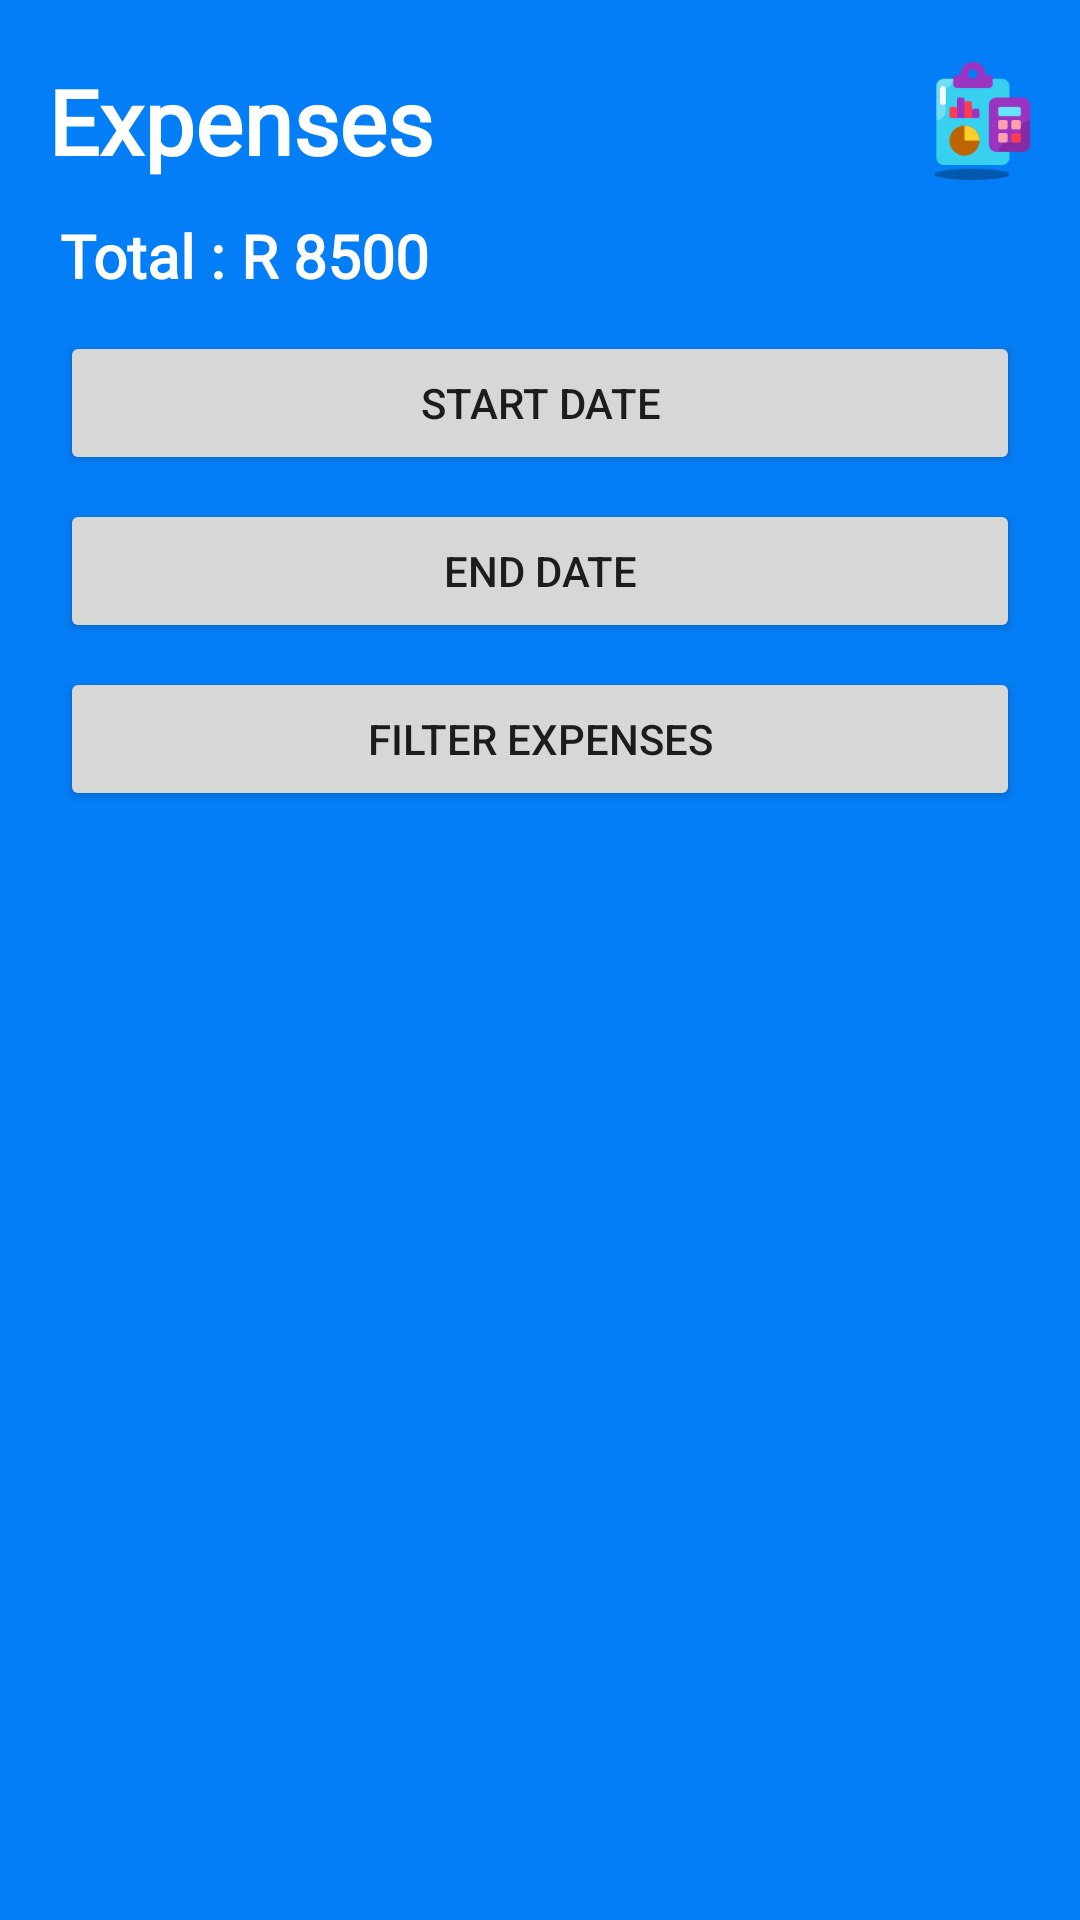

Layout XML and referenced resources for this Android screen:
<!-- AndroidManifest.xml: application theme Theme.Mint -->
<!-- res/layout/fragment_expenses.xml -->
<?xml version="1.0" encoding="utf-8"?>
<FrameLayout xmlns:android="http://schemas.android.com/apk/res/android"
    xmlns:tools="http://schemas.android.com/tools"
    android:layout_width="match_parent"
    android:layout_height="match_parent"
    android:background="@color/blue2"
    tools:context=".fragments.ExpensesFragment">

    <RelativeLayout
        android:layout_width="match_parent"
        android:layout_height="match_parent">

        
        <LinearLayout
            android:id="@+id/mainLL"
            android:layout_width="match_parent"
            android:layout_height="wrap_content"
            android:orientation="horizontal"
            android:layout_marginTop="20dp"
            android:paddingStart="16dp"
            android:paddingEnd="16dp">

            <TextView
                android:id="@+id/titleTv"
                android:layout_width="0dp"
                android:layout_height="wrap_content"
                android:layout_weight="1"
                android:text="@string/expenses"
                android:textColor="@color/white"
                android:textSize="30sp"
                android:textStyle="bold"
                android:fontFamily="@font/baloo_bhaijaan" />

            <ImageView
                android:id="@+id/logoIv"
                android:layout_width="40dp"
                android:layout_height="40dp"
                android:src="@drawable/logo"
                android:contentDescription="@string/content" />
        </LinearLayout>

        
        <LinearLayout
            android:id="@+id/totalLl"
            android:layout_width="match_parent"
            android:layout_height="wrap_content"
            android:layout_below="@id/mainLL"
            android:layout_marginTop="10dp"
            android:layout_marginStart="20dp"
            android:layout_marginEnd="20dp"
            android:orientation="horizontal"
            android:gravity="center_vertical">

            <TextView
                android:id="@+id/totalTv"
                android:layout_width="wrap_content"
                android:layout_height="wrap_content"
                android:text="Total : "
                android:textColor="@color/white"
                android:textSize="20sp"
                android:textStyle="bold"
                android:fontFamily="@font/adlam_display" />

            <TextView
                android:id="@+id/totalAmtTv"
                android:layout_width="0dp"
                android:layout_height="wrap_content"
                android:layout_weight="1"
                android:text="R 8500"
                android:textColor="@color/white"
                android:textSize="20sp"
                android:textStyle="bold"
                android:fontFamily="@font/adlam_display" />

            <ImageView
                android:id="@+id/redirectButton"
                android:layout_width="30dp"
                android:layout_height="30dp"
                android:src="@drawable/baseline_add_circle_outline_24"
                android:layout_marginEnd="10dp"
                android:contentDescription="@string/content" />
        </LinearLayout>

        
        <LinearLayout
            android:id="@+id/filterButtonsLayout"
            android:layout_width="match_parent"
            android:layout_height="wrap_content"
            android:orientation="vertical"
            android:layout_below="@id/totalLl"
            android:layout_marginTop="10dp"
            android:layout_marginStart="20dp"
            android:layout_marginEnd="20dp">

            <Button
                android:id="@+id/startDateButton"
                android:layout_width="match_parent"
                android:layout_height="wrap_content"
                android:text="Start Date" />

            <Button
                android:id="@+id/endDateButton"
                android:layout_width="match_parent"
                android:layout_height="wrap_content"
                android:layout_marginTop="8dp"
                android:text="End Date" />

            <Button
                android:id="@+id/filterButton"
                android:layout_width="match_parent"
                android:layout_height="wrap_content"
                android:layout_marginTop="8dp"
                android:text="Filter Expenses" />
        </LinearLayout>

        
        <androidx.recyclerview.widget.RecyclerView
            android:id="@+id/expensesRecyclerView"
            android:layout_width="match_parent"
            android:layout_height="0dp"
            android:layout_below="@id/filterButtonsLayout"
            android:layout_marginTop="10dp"
            android:layout_marginBottom="10dp"
            android:padding="8dp"
            android:layout_alignParentBottom="true"/>
    </RelativeLayout>

</FrameLayout>
<!-- resources referenced by this layout -->
<resources>
  <color name="blue2">#047EF6</color>
  <color name="white">#FFFFFFFF</color>
  <!-- drawable logo: png bitmap (drawable, 3002 bytes) -->
  <string name="content">content</string>
  <string name="expenses">Expenses</string>
  <style name="Theme.Mint" parent="Base.Theme.Mint" />
  <style name="Base.Theme.Mint" parent="Theme.AppCompat.Light.NoActionBar">
          
          
      </style>
</resources>
